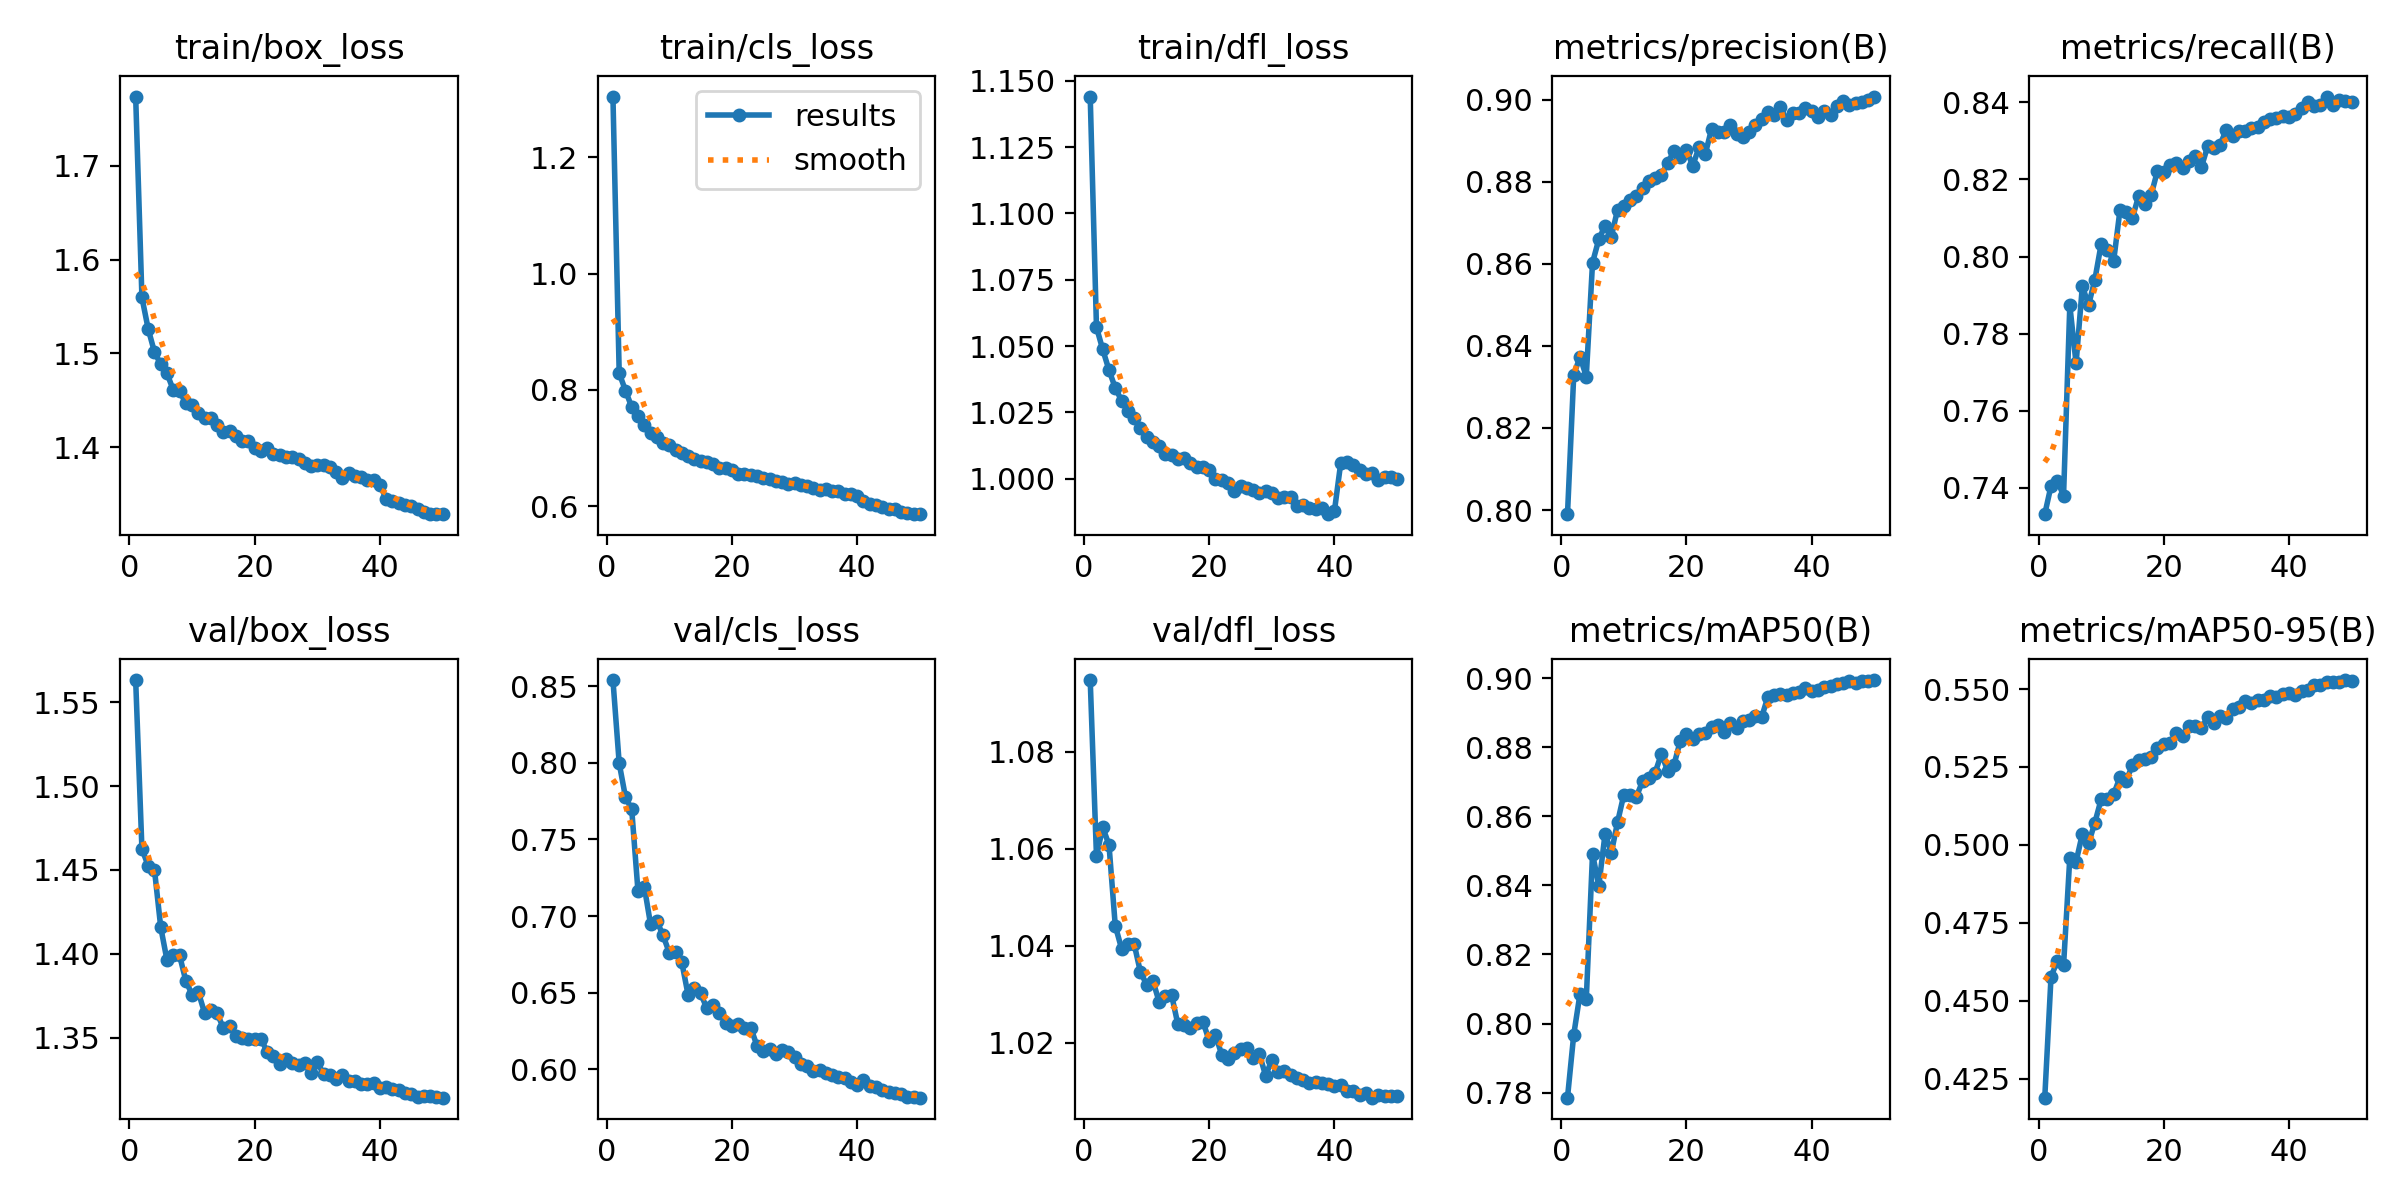

The table this chart was drawn from, first rows:
epoch, time, train/box_loss, train/cls_loss, train/dfl_loss, metrics/precision(B), metrics/recall(B), metrics/mAP50(B), metrics/mAP50-95(B), val/box_loss, val/cls_loss, val/dfl_loss, lr/pg0, lr/pg1, lr/pg2
1, 246.3, 1.774, 1.305, 1.144, 0.799, 0.7332, 0.7786, 0.4189, 1.563, 0.8541, 1.095, 0.0006654, 0.0006654, 0.0006654
2, 941.1, 1.56, 0.8286, 1.057, 0.8329, 0.7405, 0.7968, 0.4576, 1.463, 0.7997, 1.059, 0.001306, 0.001306, 0.001306
3, 1197, 1.526, 0.7988, 1.049, 0.8374, 0.7419, 0.8086, 0.4628, 1.452, 0.7777, 1.064, 0.00192, 0.00192, 0.00192
4, 1386, 1.502, 0.7704, 1.041, 0.8325, 0.738, 0.8071, 0.4613, 1.45, 0.7696, 1.061, 0.001881, 0.001881, 0.001881
5, 1642, 1.489, 0.7543, 1.034, 0.8603, 0.7873, 0.8491, 0.4959, 1.416, 0.7162, 1.044, 0.001842, 0.001842, 0.001842
6, 2021, 1.479, 0.74, 1.029, 0.8659, 0.7723, 0.8399, 0.4946, 1.396, 0.7193, 1.039, 0.001802, 0.001802, 0.001802
7, 3374, 1.461, 0.7256, 1.026, 0.8693, 0.7923, 0.8549, 0.5035, 1.399, 0.6948, 1.04, 0.001762, 0.001762, 0.001762
8, 4859, 1.46, 0.7182, 1.023, 0.8666, 0.7875, 0.8495, 0.5005, 1.399, 0.6969, 1.04, 0.001723, 0.001723, 0.001723
9, 5163, 1.447, 0.7089, 1.019, 0.8732, 0.794, 0.8583, 0.5071, 1.384, 0.6874, 1.035, 0.001683, 0.001683, 0.001683
10, 5425, 1.445, 0.7055, 1.016, 0.874, 0.8032, 0.8663, 0.5146, 1.376, 0.676, 1.032, 0.001644, 0.001644, 0.001644
11, 6378, 1.436, 0.6963, 1.014, 0.8755, 0.8017, 0.8663, 0.5147, 1.377, 0.6766, 1.033, 0.001604, 0.001604, 0.001604
12, 6814, 1.431, 0.6912, 1.012, 0.8764, 0.7989, 0.8657, 0.5162, 1.365, 0.6697, 1.028, 0.001564, 0.001564, 0.001564
13, 7468, 1.431, 0.687, 1.009, 0.8785, 0.8119, 0.8701, 0.5217, 1.366, 0.6485, 1.03, 0.001525, 0.001525, 0.001525
14, 7717, 1.424, 0.6805, 1.009, 0.8803, 0.8117, 0.8711, 0.5206, 1.365, 0.6533, 1.03, 0.001485, 0.001485, 0.001485
15, 8225, 1.416, 0.6773, 1.008, 0.8808, 0.8101, 0.8727, 0.5255, 1.356, 0.6495, 1.024, 0.001446, 0.001446, 0.001446
16, 9384, 1.417, 0.6756, 1.008, 0.8816, 0.8157, 0.8781, 0.5271, 1.357, 0.6397, 1.024, 0.001406, 0.001406, 0.001406
17, 9610, 1.412, 0.6717, 1.006, 0.8846, 0.8137, 0.8731, 0.5275, 1.351, 0.6417, 1.023, 0.001366, 0.001366, 0.001366
18, 9914, 1.407, 0.6662, 1.005, 0.8874, 0.8161, 0.8749, 0.5283, 1.35, 0.6364, 1.024, 0.001327, 0.001327, 0.001327
19, 10246, 1.407, 0.6654, 1.005, 0.8859, 0.8223, 0.8817, 0.531, 1.349, 0.6304, 1.024, 0.001287, 0.001287, 0.001287
20, 10466, 1.399, 0.6613, 1.003, 0.8877, 0.822, 0.8837, 0.5325, 1.35, 0.6279, 1.02, 0.001248, 0.001248, 0.001248
21, 10881, 1.396, 0.6555, 1, 0.8839, 0.8237, 0.8823, 0.5328, 1.35, 0.6295, 1.022, 0.001208, 0.001208, 0.001208
22, 11415, 1.399, 0.6547, 0.9997, 0.8883, 0.8243, 0.884, 0.5358, 1.342, 0.6267, 1.018, 0.001168, 0.001168, 0.001168
23, 11609, 1.394, 0.6535, 0.9986, 0.8867, 0.823, 0.8841, 0.535, 1.339, 0.6271, 1.017, 0.001129, 0.001129, 0.001129
24, 11818, 1.392, 0.6512, 0.9955, 0.8928, 0.8247, 0.8858, 0.538, 1.334, 0.6153, 1.018, 0.001089, 0.001089, 0.001089
25, 12010, 1.39, 0.6488, 0.9974, 0.8921, 0.826, 0.8865, 0.5382, 1.338, 0.612, 1.019, 0.00105, 0.00105, 0.00105
26, 12248, 1.39, 0.6464, 0.9965, 0.8921, 0.8231, 0.8844, 0.5374, 1.335, 0.6131, 1.019, 0.00101, 0.00101, 0.00101
27, 12668, 1.388, 0.6436, 0.9958, 0.8937, 0.8286, 0.8871, 0.541, 1.334, 0.6098, 1.017, 0.0009704, 0.0009704, 0.0009704
28, 13060, 1.384, 0.642, 0.9946, 0.8916, 0.8281, 0.8856, 0.5391, 1.335, 0.6124, 1.018, 0.0009308, 0.0009308, 0.0009308
29, 14241, 1.38, 0.6387, 0.9955, 0.891, 0.829, 0.8876, 0.5413, 1.329, 0.6111, 1.013, 0.0008912, 0.0008912, 0.0008912
30, 14423, 1.381, 0.6389, 0.9946, 0.892, 0.8329, 0.8877, 0.5407, 1.336, 0.6077, 1.016, 0.0008516, 0.0008516, 0.0008516
31, 14712, 1.381, 0.636, 0.9927, 0.8937, 0.8312, 0.889, 0.5436, 1.328, 0.6033, 1.014, 0.000812, 0.000812, 0.000812
32, 14953, 1.379, 0.6348, 0.993, 0.8952, 0.8325, 0.8887, 0.5442, 1.328, 0.6019, 1.014, 0.0007724, 0.0007724, 0.0007724
33, 15202, 1.374, 0.6318, 0.9931, 0.8969, 0.8327, 0.8946, 0.5461, 1.325, 0.5988, 1.013, 0.0007328, 0.0007328, 0.0007328
34, 15600, 1.368, 0.6275, 0.9898, 0.8962, 0.8333, 0.8951, 0.5454, 1.328, 0.5995, 1.013, 0.0006932, 0.0006932, 0.0006932
35, 15977, 1.373, 0.6288, 0.9902, 0.8982, 0.8335, 0.8953, 0.5464, 1.324, 0.5975, 1.012, 0.0006536, 0.0006536, 0.0006536
36, 16138, 1.369, 0.626, 0.9891, 0.8949, 0.8348, 0.8951, 0.5464, 1.324, 0.5959, 1.012, 0.000614, 0.000614, 0.000614
37, 16379, 1.369, 0.6255, 0.9887, 0.8967, 0.8357, 0.8958, 0.5479, 1.322, 0.5951, 1.012, 0.0005744, 0.0005744, 0.0005744
38, 16587, 1.365, 0.6216, 0.9889, 0.8967, 0.8359, 0.8961, 0.5474, 1.323, 0.5942, 1.012, 0.0005348, 0.0005348, 0.0005348
39, 16868, 1.365, 0.6212, 0.9867, 0.898, 0.8365, 0.897, 0.5485, 1.323, 0.5916, 1.012, 0.0004952, 0.0004952, 0.0004952
40, 17075, 1.36, 0.6174, 0.988, 0.8972, 0.8361, 0.8962, 0.5489, 1.32, 0.5899, 1.011, 0.0004556, 0.0004556, 0.0004556
41, 17241, 1.345, 0.6082, 1.006, 0.8957, 0.837, 0.8965, 0.5482, 1.321, 0.5928, 1.011, 0.000416, 0.000416, 0.000416
42, 17396, 1.343, 0.6039, 1.006, 0.8973, 0.8386, 0.8975, 0.5492, 1.319, 0.589, 1.01, 0.0003764, 0.0003764, 0.0003764
43, 17562, 1.341, 0.601, 1.005, 0.8963, 0.8399, 0.8976, 0.5496, 1.319, 0.5883, 1.01, 0.0003368, 0.0003368, 0.0003368
44, 17701, 1.339, 0.5983, 1.003, 0.8985, 0.839, 0.8982, 0.5513, 1.317, 0.5867, 1.009, 0.0002972, 0.0002972, 0.0002972
45, 17845, 1.337, 0.5954, 1.002, 0.8996, 0.8393, 0.8985, 0.5514, 1.317, 0.5854, 1.01, 0.0002576, 0.0002576, 0.0002576
46, 17989, 1.334, 0.5942, 1.002, 0.8985, 0.8415, 0.899, 0.5522, 1.315, 0.5847, 1.009, 0.000218, 0.000218, 0.000218
47, 18289, 1.331, 0.5894, 0.9995, 0.8991, 0.8394, 0.8986, 0.5523, 1.315, 0.5839, 1.009, 0.0001784, 0.0001784, 0.0001784
48, 18440, 1.329, 0.5883, 1.001, 0.8994, 0.8406, 0.8991, 0.5521, 1.315, 0.5817, 1.009, 0.0001388, 0.0001388, 0.0001388
49, 18574, 1.329, 0.5867, 1.001, 0.8999, 0.8403, 0.8992, 0.5529, 1.315, 0.5816, 1.009, 9.92e-05, 9.92e-05, 9.92e-05
50, 18713, 1.329, 0.586, 1, 0.9007, 0.8401, 0.8994, 0.5527, 1.314, 0.5814, 1.009, 5.96e-05, 5.96e-05, 5.96e-05
